Photos from the image-classification dataset "data" in the GitHub repository Achuthan2909/Heart-Disease-Analysis-using-ECG-Spectrograms-and-SHAP. Its 5 classes are: APC, LBB, NOR, PVC, RBB.

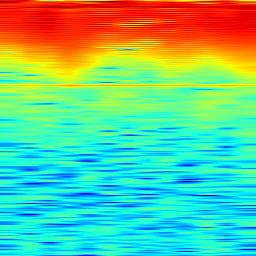
Label: APC

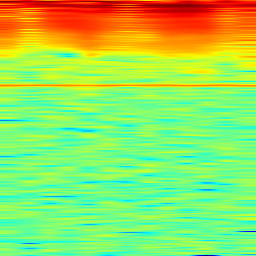
Label: LBB

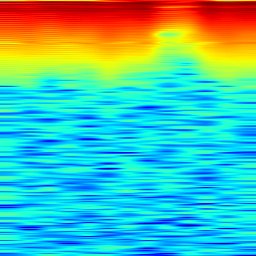
Label: PVC

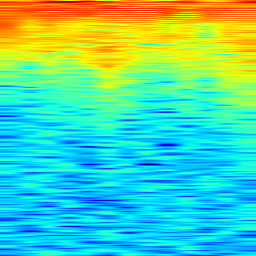
Label: RBB

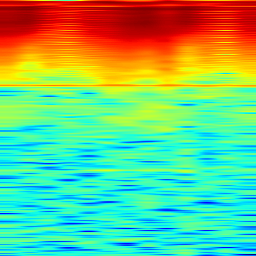
Label: NOR

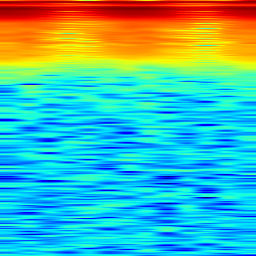
Label: RBB
